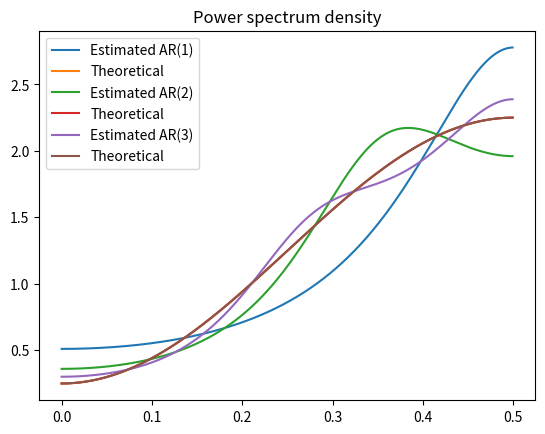

Write Python code to recreate this figure.
import matplotlib.pyplot as plt
import numpy as np
import numpy.typing as npt
import scipy.signal


def cnt_pad_gamma(gamma: npt.NDArray, *, order: int):
    if len(gamma) // 2 <= order:
        pad = order - len(gamma) // 2
        gamma = np.pad(gamma, (pad, pad), "constant")

    return np.concat((gamma[len(gamma) // 2 :], gamma[: len(gamma) // 2]))


def yule_walker(gamma: npt.NDArray, *, order: int):
    if len(gamma) % 2 == 0:
        raise ValueError("Autocorrelation sequence must be of odd length")

    centered_g = cnt_pad_gamma(gamma, order=order)
    R = np.zeros([order, order])

    for i in range(order):
        for j in range(order):
            R[i][j] = centered_g[-j + i]

    g = np.array([centered_g[i] for i in range(1, order + 1)]).T

    return -np.linalg.inv(R) @ g


def prediction_error_variance(gamma, coeff, order):
    cnt_gamma = cnt_pad_gamma(gamma, order=order)
    return cnt_gamma[0] + sum(
        [coeff[i - 1] * cnt_gamma[i] for i in range(1, order + 1)]
    )


def subtask_c_d():
    gamma = [-1 / 2, 5 / 4, -1 / 2]

    for order in [1, 2, 3]:
        coefficients = yule_walker(gamma, order=order)
        pev = prediction_error_variance(gamma, coefficients, order=order)
        print(f"Order={order}:\n", coefficients)
        print(f"Prediction error variance={pev}")

        a = np.concat([[1], coefficients])
        w, H = scipy.signal.freqz(a, [1])
        f = w / (2 * np.pi)
        psd_estimate = 1 / (np.abs(H) ** 2)

        psd_theoretical = 5 / 4 - np.cos(2 * np.pi * f)

        ax = plt.subplot()
        plt.title("Power spectrum density")
        ax.plot(f, psd_estimate, label=f"Estimated AR({order})")
        ax.plot(f, psd_theoretical, label="Theoretical")
        ax.legend()
        plt.show()


def main():
    subtask_c_d()


if __name__ == "__main__":
    main()
